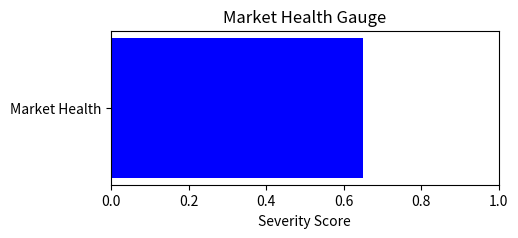

Python code for this plot:
import numpy as np
import matplotlib.pyplot as plt
from scipy.stats import norm

class BayesianFusionEngine:
    def __init__(self):
        self.signals = []
        self.severity_score = 0

    def add_signal(self, signal):
        self.signals.append(signal)

    def compute_severity_score(self):
        if not self.signals:
            return 0
        self.severity_score = np.mean(self.signals)
        return self.severity_score

    def reset_phase(self):
        if self.severity_score > 0.75:  # Threshold for phase reset
            print("Phase reset triggered!")
            self.signals.clear()

class MarketGeometry:
    def __init__(self):
        self.bayesian_engine = BayesianFusionEngine()

    def update_signals(self, structural_signal, geometric_signal, liquidity_signal, causal_signal):
        combined_signal = np.mean([structural_signal, geometric_signal, liquidity_signal, causal_signal])
        self.bayesian_engine.add_signal(combined_signal)

    def display_health_gauge(self):
        severity = self.bayesian_engine.compute_severity_score()
        plt.figure(figsize=(5, 2))
        plt.barh(['Market Health'], [severity], color='blue' if severity < 0.75 else 'red')
        plt.xlim(0, 1)
        plt.title('Market Health Gauge')
        plt.xlabel('Severity Score')
        plt.show()

# Example usage
market = MarketGeometry()
market.update_signals(0.6, 0.7, 0.8, 0.5)
market.display_health_gauge()
market.bayesian_engine.reset_phase()
